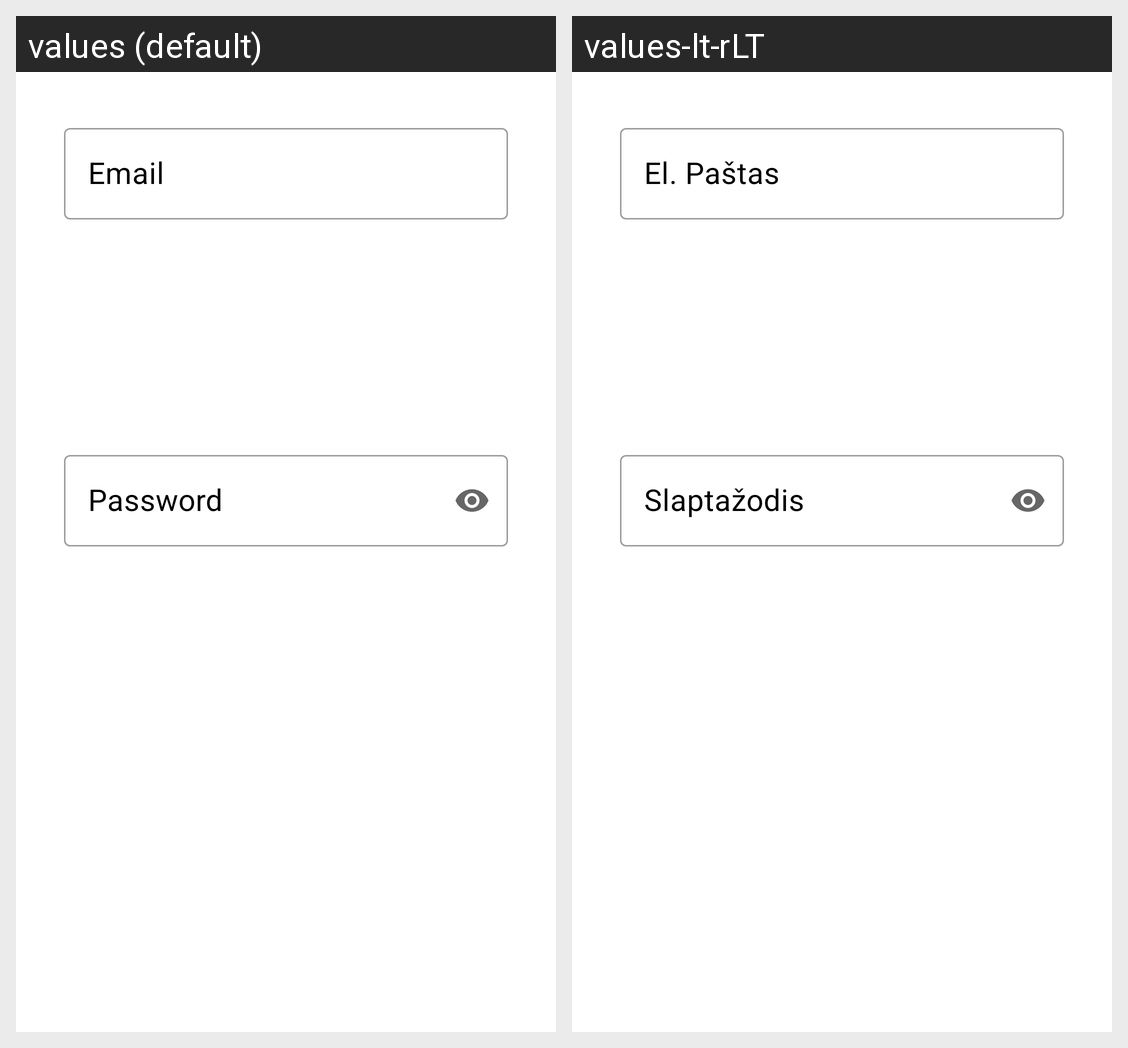

Here is an Android app screen in its default locale and in the app's own translations. Write out the translated-string differences for the strings that appear on this screen.
Android screen res/layout/dialog_reauthenticate.xml rendered under 2 locales, left to right: values (default), values-lt-rLT. Device: Nexus 5 (rendered at 1080×1920; each locale shown at half size, 540×960, under a caption strip naming it); theme AppTheme.
Strings drawn on this screen, with the default value and each locale's value (text and hints the layout hard-codes, and strings that could not be matched under every locale, appear in the picture but are not listed):

hint_email
  values: Email
  values-lt-rLT: El. Paštas

hint_password
  values: Password
  values-lt-rLT: Slaptažodis
